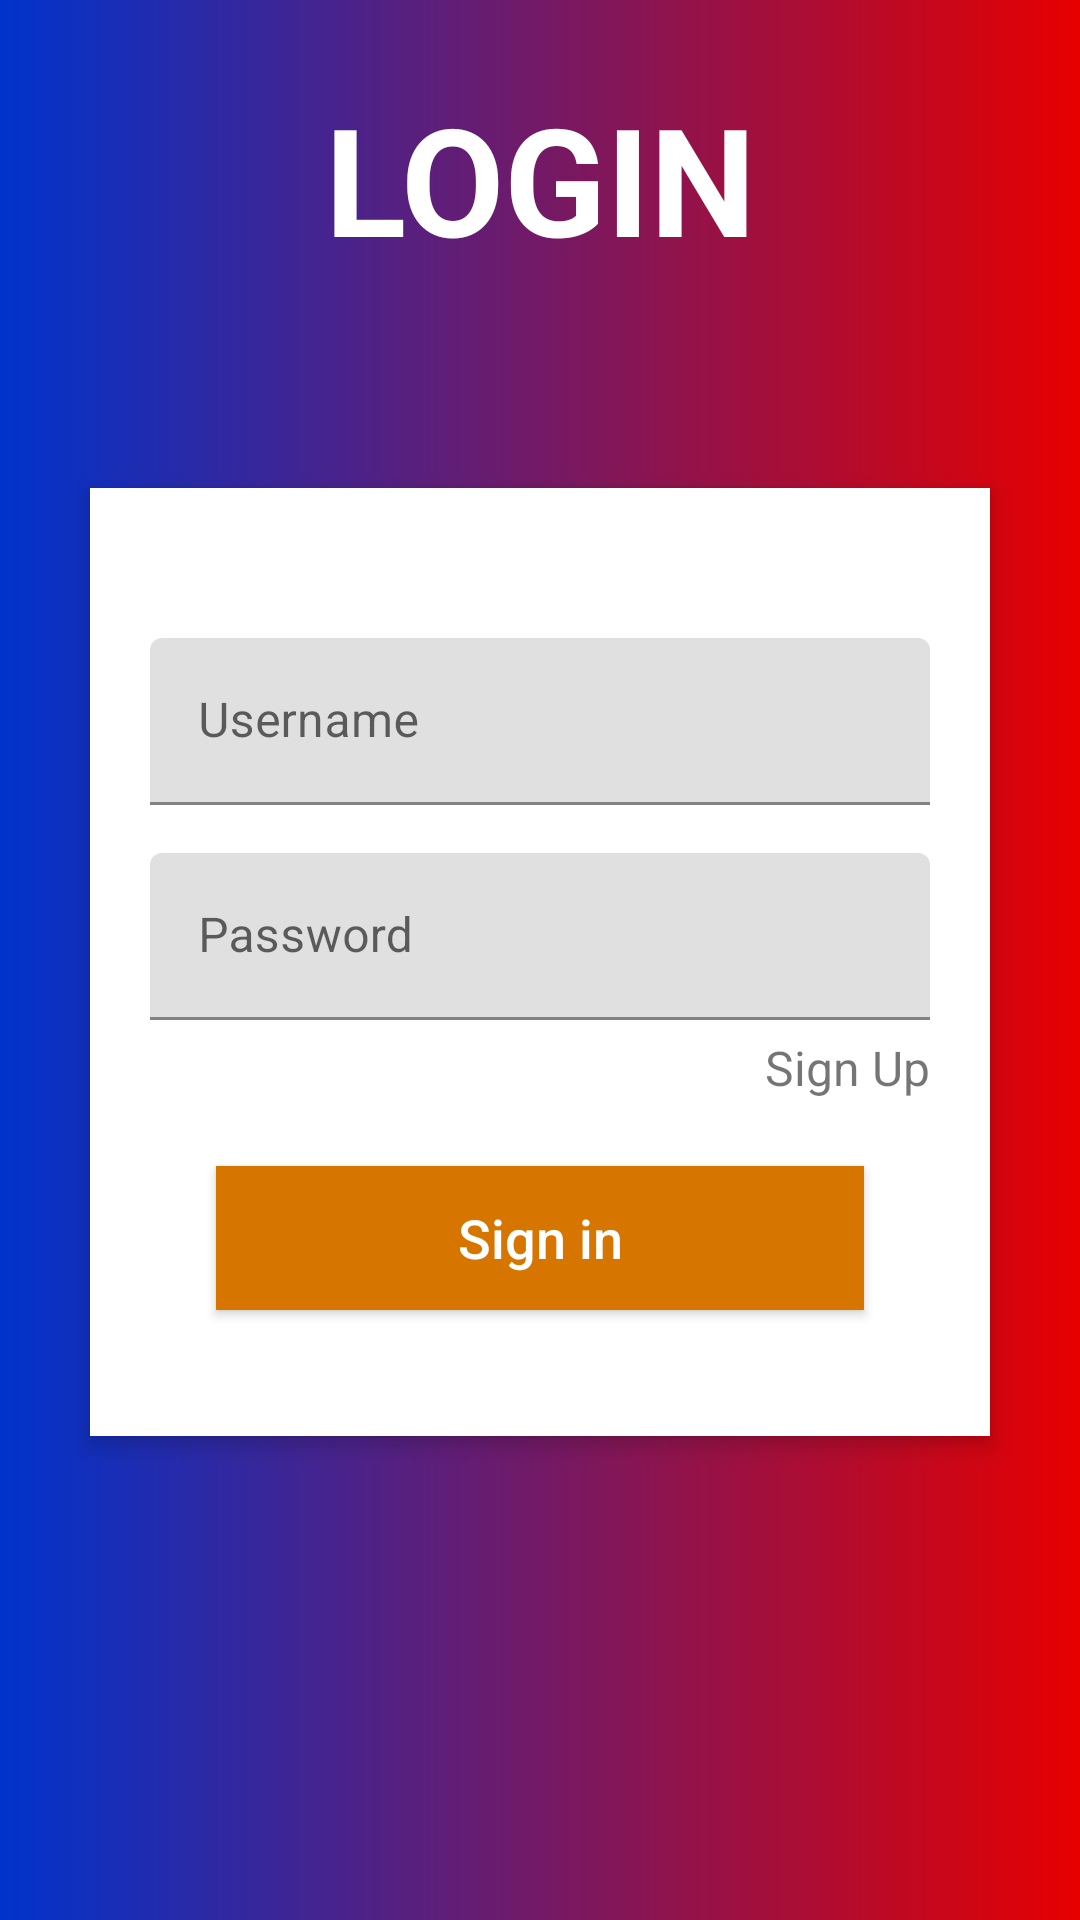

The Android layout XML behind this screen, and the referenced resources:
<!-- AndroidManifest.xml: application theme Theme.NavigasiApp -->
<!-- res/layout/activity_login.xml -->
<?xml version="1.0" encoding="utf-8"?>
<RelativeLayout xmlns:android="http://schemas.android.com/apk/res/android"
    xmlns:app="http://schemas.android.com/apk/res-auto"
    xmlns:tools="http://schemas.android.com/tools"
    android:layout_width="match_parent"
    android:layout_height="match_parent"
    android:background="@drawable/color_bg"
    android:orientation="vertical"
    android:scrollbarAlwaysDrawVerticalTrack="true"
    tools:context=".Login">

    <RelativeLayout
        android:layout_width="fill_parent"
        android:layout_height="wrap_content"
        android:layout_below="@+id/login_title"
        android:layout_marginLeft="30dp"
        android:layout_marginRight="30dp"
        android:layout_marginTop="70dp"
        android:background="#fff"
        android:elevation="4dp"
        android:orientation="vertical"
        android:padding="20dp"
        android:id="@+id/relativeLayout">

        <LinearLayout
            android:layout_width="fill_parent"
            android:layout_height="wrap_content"
            android:orientation="vertical"
            android:paddingTop="30dp">

            <com.google.android.material.textfield.TextInputLayout
                android:layout_width="match_parent"
                android:layout_height="wrap_content">

                <EditText
                    android:id="@+id/username"
                    android:layout_width="fill_parent"
                    android:layout_height="wrap_content"
                    android:hint="Username"
                    android:inputType="textEmailAddress" />
            </com.google.android.material.textfield.TextInputLayout>

            <com.google.android.material.textfield.TextInputLayout
                android:layout_width="match_parent"
                android:layout_height="wrap_content">

                <EditText
                    android:id="@+id/password"
                    android:layout_width="fill_parent"
                    android:layout_height="wrap_content"
                    android:layout_marginTop="16dp"
                    android:hint="Password"
                    android:inputType="textPassword" />
            </com.google.android.material.textfield.TextInputLayout>

            <TextView
                android:id="@+id/tvSignUp"
                android:layout_width="wrap_content"
                android:layout_height="wrap_content"
                android:layout_gravity="right"
                android:layout_marginTop="5dp"
                android:textSize="16sp"
                android:text="Sign Up" />


            <Button
                android:layout_width="fill_parent"
                android:layout_height="wrap_content"
                android:layout_margin="22dp"
                android:background="#d67601"
                android:text="Sign in"
                android:textAllCaps="false"
                android:textColor="#fff"
                android:id="@+id/btn_login"
                android:textSize="18sp" />
        </LinearLayout>
    </RelativeLayout>

    <ImageButton
        android:id="@+id/user_profile_photo"
        android:layout_width="100dp"
        android:layout_height="100dp"
        android:layout_below="@+id/login_title"
        android:layout_centerHorizontal="true"
        android:layout_marginTop="16dp"
        android:background="@drawable/logo"
        android:elevation="4dp" />

    <TextView
        android:id="@+id/login_title"
        android:layout_width="fill_parent"
        android:layout_height="wrap_content"
        android:layout_marginTop="26dp"
        android:gravity="center_horizontal"
        android:text="LOGIN"
        android:textColor="#fff"
        android:textSize="50sp"
        android:textStyle="bold"
        android:layout_alignParentTop="true"
        android:layout_alignParentStart="true" />
</RelativeLayout>
<!-- resources referenced by this layout -->
<resources>
  <!-- drawable color_bg (drawable) -->
  <?xml version="1.0" encoding="utf-8"?>
  <shape xmlns:android="http://schemas.android.com/apk/res/android">
      <gradient
          android:startColor="#e60000"
          android:endColor="#0033cc"
          android:angle="180"
          />
  
  </shape>
  <style name="Theme.NavigasiApp" parent="Theme.MaterialComponents.DayNight.DarkActionBar">
          
          <item name="colorPrimary">@color/purple_500</item>
          <item name="colorPrimaryVariant">@color/purple_700</item>
          <item name="colorOnPrimary">@color/white</item>
          
          <item name="colorSecondary">@color/teal_200</item>
          <item name="colorSecondaryVariant">@color/teal_700</item>
          <item name="colorOnSecondary">@color/black</item>
          
          <item name="android:statusBarColor" tools:targetApi="l">?attr/colorPrimaryVariant</item>
          
      </style>
  <!-- not gathered from this repository: default colours our renderer supplied (Android Studio template values) -->
  <color name="purple_500">#FF6200EE</color>
  <color name="purple_700">#FF3700B3</color>
  <color name="teal_200">#FF03DAC5</color>
  <color name="teal_700">#FF018786</color>
  <color name="black">#FF000000</color>
  <color name="white">#FFFFFFFF</color>
</resources>
